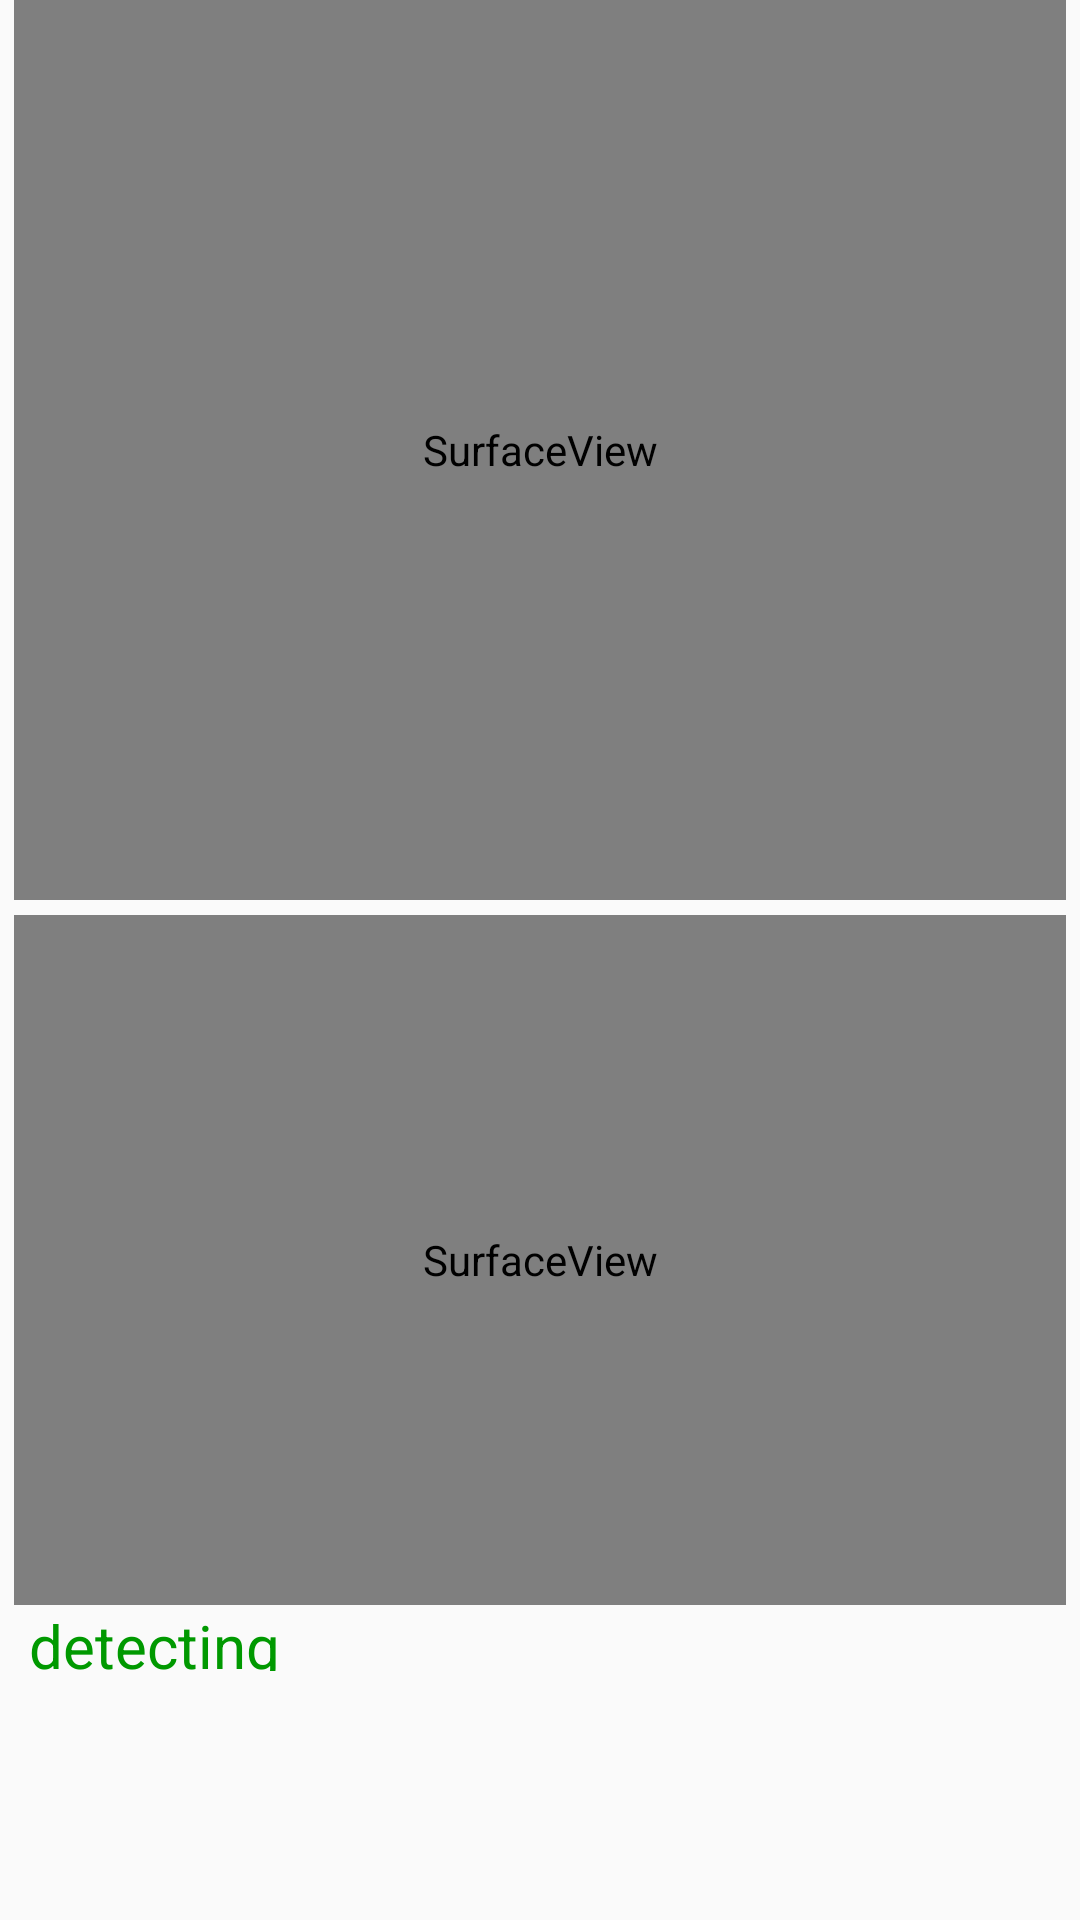

This screen was rendered from an Android layout file. Write that file and the resources it references.
<!-- AndroidManifest.xml: application theme AppTheme -->
<!-- res/layout/activity_main.xml -->
<?xml version="1.0" encoding="utf-8"?>
<RelativeLayout xmlns:android="http://schemas.android.com/apk/res/android"
    xmlns:tools="http://schemas.android.com/tools"
    android:id="@+id/activity_main"
    android:layout_width="match_parent"
    android:layout_height="match_parent"
    android:paddingBottom="@dimen/activity_vertical_margin"
    android:paddingLeft="@dimen/activity_horizontal_margin"
    android:paddingRight="@dimen/activity_horizontal_margin"
    android:paddingTop="@dimen/activity_vertical_margin"
    tools:context="camera.hj.cameracontroller.ui.activity.pushUp.PushUpActivity">


    <RelativeLayout
        android:layout_width="match_parent"
        android:layout_height="match_parent"
        android:layout_marginLeft="5dp"
        android:layout_marginRight="5dp"
        android:orientation="vertical">

        <SurfaceView
            android:id="@+id/cameraSurface"
            android:layout_width="match_parent"
            android:layout_height="300dp"
            android:layout_marginBottom="5dp" />

        <SurfaceView
            android:id="@+id/BitmapSurface"
            android:layout_width="match_parent"
            android:layout_height="230dp"

            android:layout_below="@+id/cameraSurface" />


        <TextView
            android:id="@+id/result_text"
            android:layout_width="match_parent"
            android:layout_height="22dp"
            android:layout_below="@+id/BitmapSurface"
            android:layout_alignParentStart="true"
            android:textSize="20dp"
            android:text=" detecting "
            android:textColor="@color/green"
            />

        <TextView
            android:id="@+id/action_text"
            android:layout_width="match_parent"
            android:layout_height="22dp"
            android:layout_below="@+id/result_text"
            android:layout_alignParentStart="true"
            android:textSize="20dp"
            android:textColor="@color/red"
            />

        <TextView
            android:id="@+id/time_text"
            android:layout_width="match_parent"
            android:layout_height="22dp"
            android:layout_below="@+id/action_text"
            android:layout_alignParentStart="true"
            android:textSize="20dp"
            android:textColor="@color/green"
            />

        <ImageView
            android:id="@+id/square"
            android:layout_width="wrap_content"
            android:layout_height="wrap_content"
            android:layout_marginLeft="112dp"
            android:layout_marginTop="40dp"
            android:src="@drawable/face_white"
            android:visibility="gone" />

    </RelativeLayout>




</RelativeLayout>
<!-- resources referenced by this layout -->
<resources>
  <color name="green">#090</color>
  <color name="red">#900</color>
  <!-- drawable face_white: png bitmap (drawable, 4193 bytes) -->
  <style name="AppTheme" parent="Theme.AppCompat.Light.DarkActionBar">
          
          <item name="colorPrimary">@color/colorPrimary</item>
          <item name="colorPrimaryDark">@color/colorPrimaryDark</item>
          <item name="colorAccent">@color/colorAccent</item>
         
          
      </style>
  <color name="colorPrimary">#3F51B5</color>
  <color name="colorPrimaryDark">#303F9F</color>
  <color name="colorAccent">#FF4081</color>
</resources>
